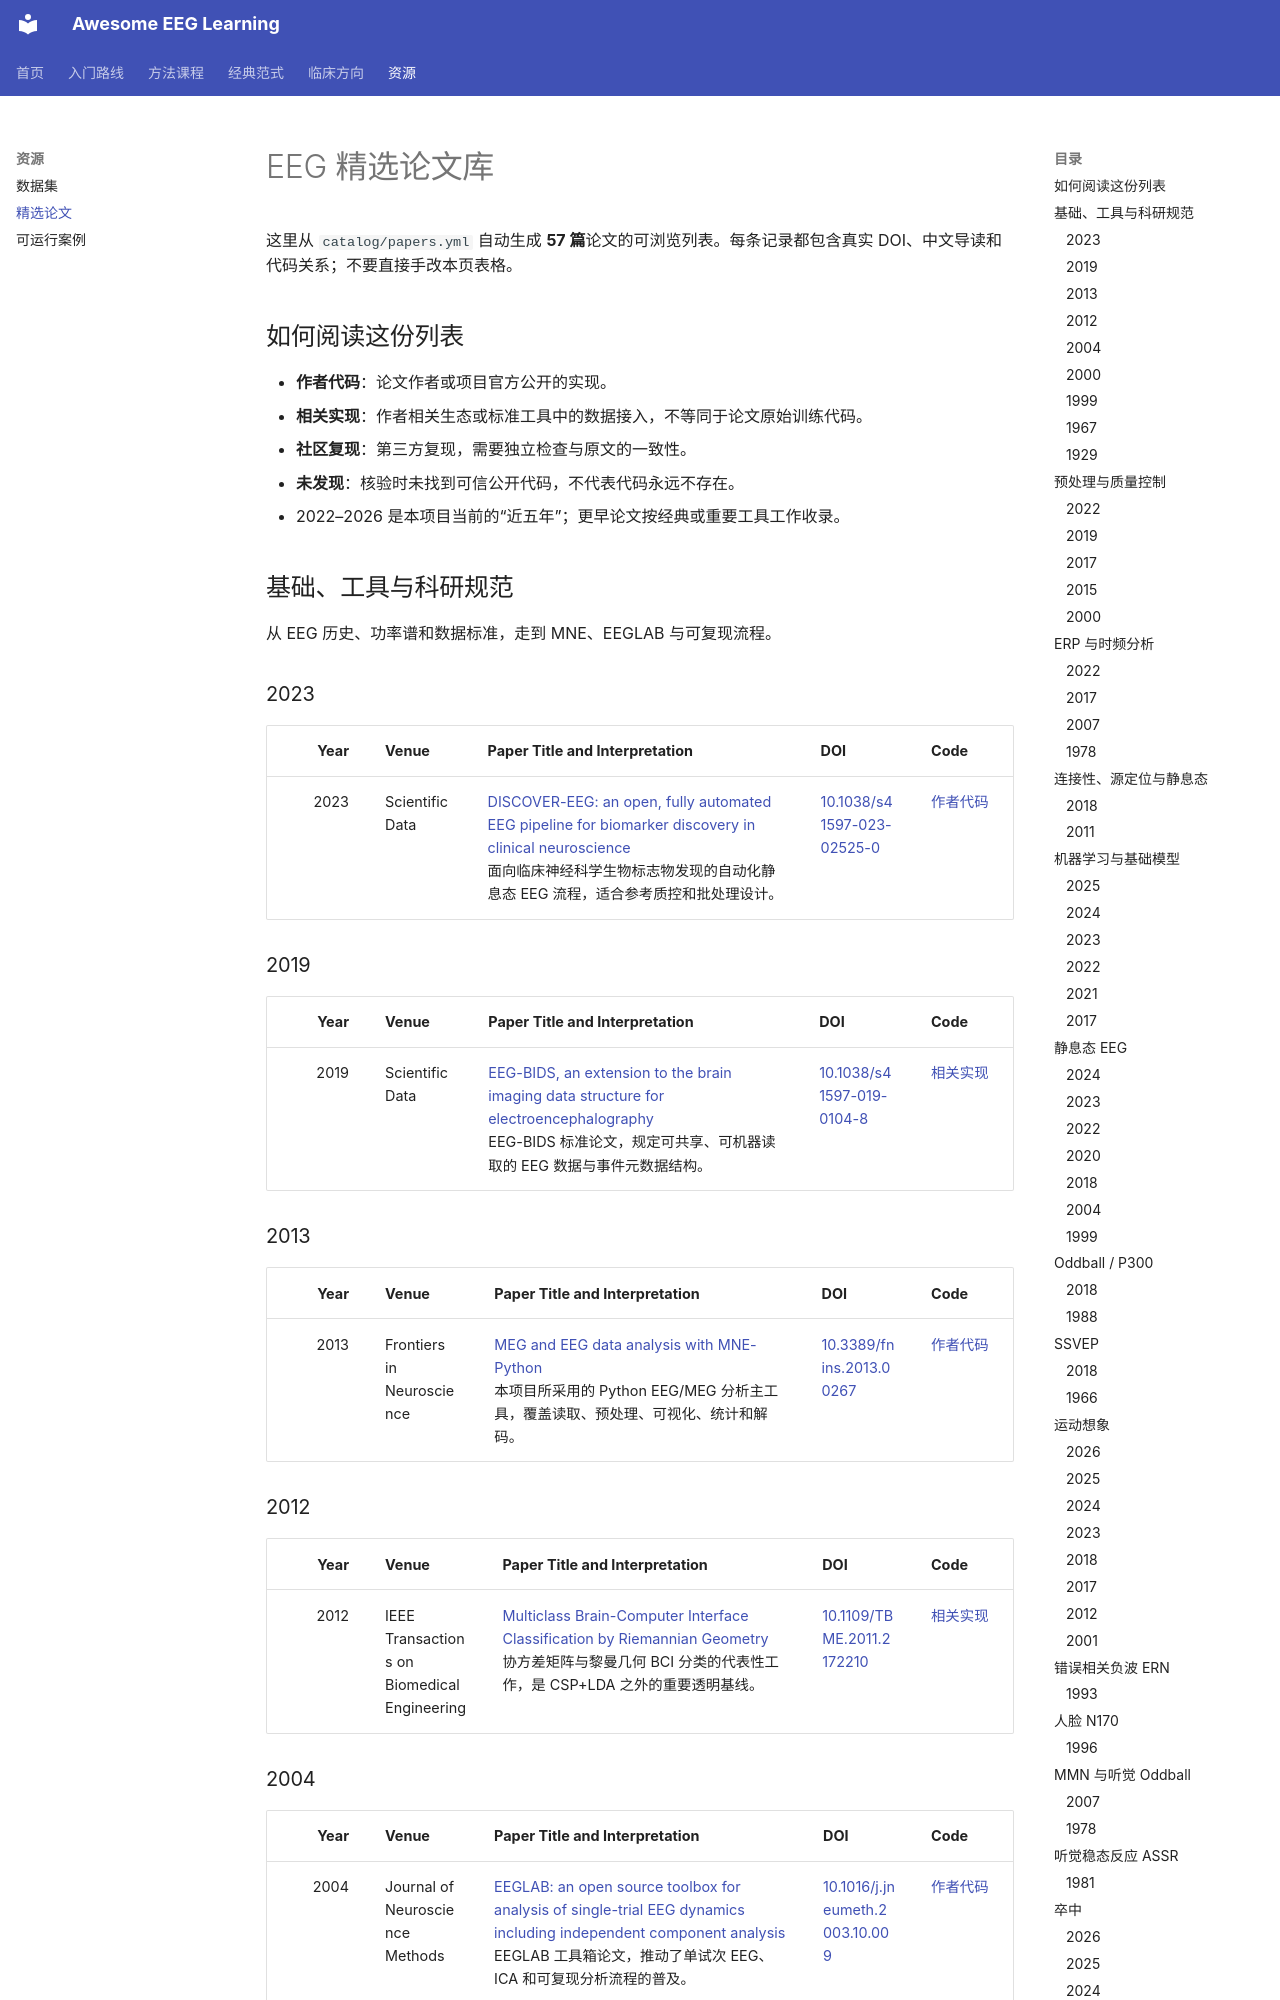

repository: ZHMM1216/awesome-eeg-learning · page: literature/index.html · generator: mkdocs

# EEG 精选论文库

这里从 `catalog/papers.yml` 自动生成 **57 篇**论文的可浏览列表。每条记录都包含真实 DOI、中文导读和代码关系；不要直接手改本页表格。

## 如何阅读这份列表

- **作者代码**：论文作者或项目官方公开的实现。
- **相关实现**：作者相关生态或标准工具中的数据接入，不等同于论文原始训练代码。
- **社区复现**：第三方复现，需要独立检查与原文的一致性。
- **未发现**：核验时未找到可信公开代码，不代表代码永远不存在。
- 2022–2026 是本项目当前的“近五年”；更早论文按经典或重要工具工作收录。

## 基础、工具与科研规范

从 EEG 历史、功率谱和数据标准，走到 MNE、EEGLAB 与可复现流程。

### 2023

| Year | Venue | Paper Title and Interpretation | DOI | Code |
|---:|---|---|---|---|
| 2023 | Scientific Data | [DISCOVER-EEG: an open, fully automated EEG pipeline for biomarker discovery in clinical neuroscience](https://doi.org/10.1038/s41597-023-02525-0)<br>面向临床神经科学生物标志物发现的自动化静息态 EEG 流程，适合参考质控和批处理设计。 | [10.1038/s41597-023-02525-0](https://doi.org/10.1038/s41597-023-02525-0) | [作者代码](https://github.com/crisglav/discover-eeg) |

### 2019

| Year | Venue | Paper Title and Interpretation | DOI | Code |
|---:|---|---|---|---|
| 2019 | Scientific Data | [EEG-BIDS, an extension to the brain imaging data structure for electroencephalography](https://doi.org/10.1038/s41597-019-0104-8)<br>EEG-BIDS 标准论文，规定可共享、可机器读取的 EEG 数据与事件元数据结构。 | [10.1038/s41597-019-0104-8](https://doi.org/10.1038/s41597-019-0104-8) | [相关实现](https://github.com/mne-tools/mne-bids) |

### 2013

| Year | Venue | Paper Title and Interpretation | DOI | Code |
|---:|---|---|---|---|
| 2013 | Frontiers in Neuroscience | [MEG and EEG data analysis with MNE-Python](https://doi.org/10.3389/fnins.2013.00267)<br>本项目所采用的 Python EEG/MEG 分析主工具，覆盖读取、预处理、可视化、统计和解码。 | [10.3389/fnins.2013.00267](https://doi.org/10.3389/fnins.2013.00267) | [作者代码](https://github.com/mne-tools/mne-python) |

### 2012

| Year | Venue | Paper Title and Interpretation | DOI | Code |
|---:|---|---|---|---|
| 2012 | IEEE Transactions on Biomedical Engineering | [Multiclass Brain-Computer Interface Classification by Riemannian Geometry](https://doi.org/10.1109/TBME.2011.2172210)<br>协方差矩阵与黎曼几何 BCI 分类的代表性工作，是 CSP+LDA 之外的重要透明基线。 | [10.1109/TBME.2011.2172210](https://doi.org/10.1109/TBME.2011.2172210) | [相关实现](https://github.com/pyRiemann/pyRiemann) |

### 2004

| Year | Venue | Paper Title and Interpretation | DOI | Code |
|---:|---|---|---|---|
| 2004 | Journal of Neuroscience Methods | [EEGLAB: an open source toolbox for analysis of single-trial EEG dynamics including independent component analysis](https://doi.org/10.1016/j.jneumeth.2003.10.009)<br>EEGLAB 工具箱论文，推动了单试次 EEG、ICA 和可复现分析流程的普及。 | [10.1016/j.jneumeth.2003.10.009](https://doi.org/10.1016/j.jneumeth.2003.10.009) | [作者代码](https://github.com/sccn/eeglab) |
